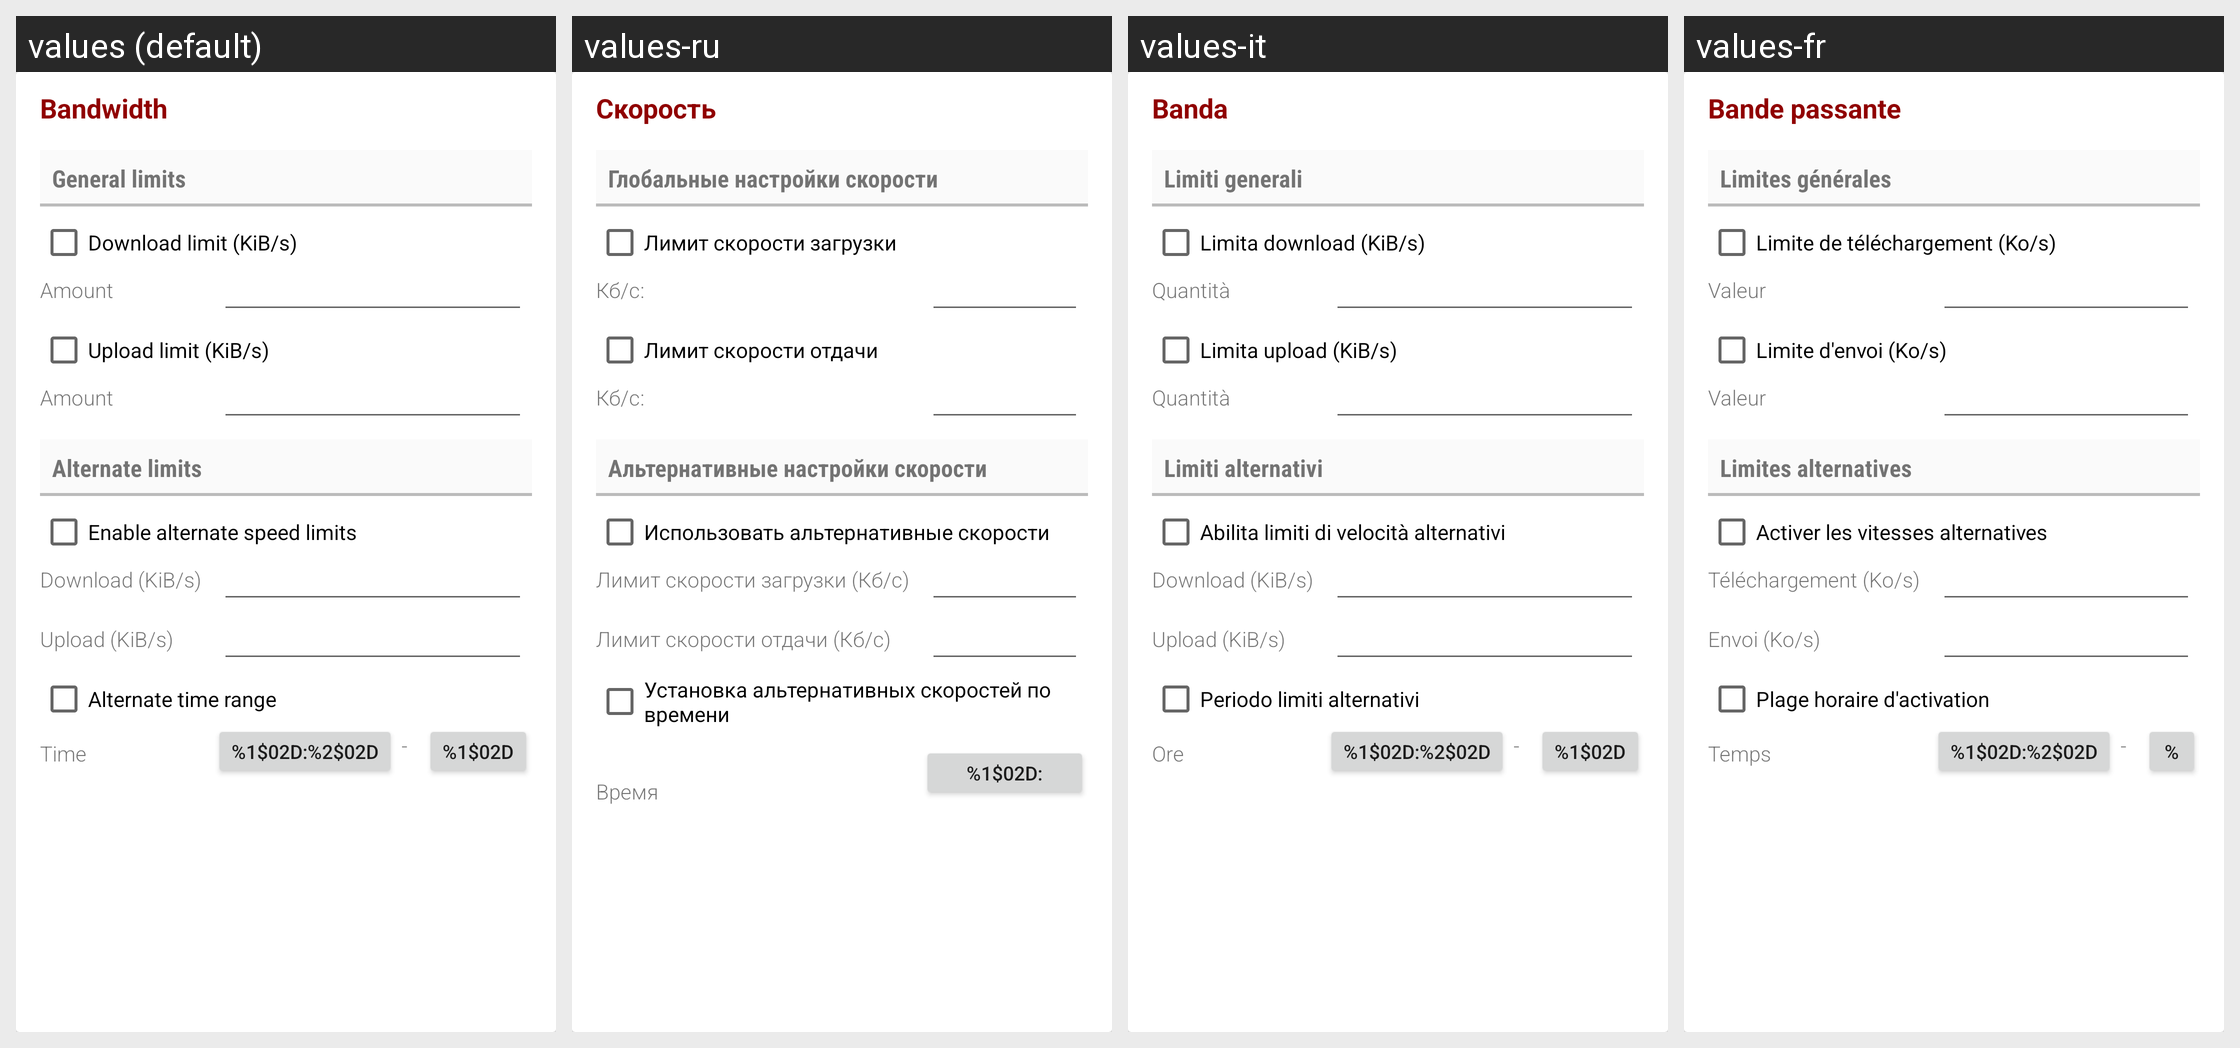

Translations of the strings shown on this Android screen, per locale in the grid:
Android screen res/layout/transmission_session_bandwidth.xml rendered under 4 locales, left to right: values (default), values-ru, values-it, values-fr. Device: Nexus 5 (rendered at 1080×1920; each locale shown at half size, 540×960, under a caption strip naming it); theme AppTheme.
Other locales in the repository, not shown: values-de, values-es.
Strings drawn on this screen, with the default value and each locale's value (text and hints the layout hard-codes, and strings that could not be matched under every locale, appear in the picture but are not listed):

session_settings_bandwidth
  values: Bandwidth
  values-ru: Скорость
  values-it: Banda
  values-fr: Bande passante

session_settings_general_limits
  values: General limits
  values-ru: Глобальные настройки скорости
  values-it: Limiti generali
  values-fr: Limites générales

session_settings_down_limit
  values: Download limit (KiB/s)
  values-ru: Лимит скорости загрузки
  values-it: Limita download (KiB/s)
  values-fr: Limite de téléchargement (Ko/s)

torrent_limit_speed_amount
  values: Amount
  values-ru: Кб/с:
  values-it: Quantità
  values-fr: Valeur

session_settings_upload_limit
  values: Upload limit (KiB/s)
  values-ru: Лимит скорости отдачи
  values-it: Limita upload (KiB/s)
  values-fr: Limite d'envoi (Ko/s)

session_settings_alt_limits
  values: Alternate limits
  values-ru: Альтернативные настройки скорости
  values-it: Limiti alternativi
  values-fr: Limites alternatives

session_settings_enable_alt_limits
  values: Enable alternate speed limits
  values-ru: Использовать альтернативные скорости
  values-it: Abilita limiti di velocità alternativi
  values-fr: Activer les vitesses alternatives

session_settings_download
  values: Download (KiB/s)
  values-ru: Лимит скорости загрузки (Кб/с)
  values-it: Download (KiB/s)
  values-fr: Téléchargement (Ko/s)

session_settings_upload
  values: Upload (KiB/s)
  values-ru: Лимит скорости отдачи (Кб/с)
  values-it: Upload (KiB/s)
  values-fr: Envoi (Ko/s)

session_settings_alt_time_range
  values: Alternate time range
  values-ru: Установка альтернативных скоростей по времени
  values-it: Periodo limiti alternativi
  values-fr: Plage horaire d'activation

session_settings_alt_time
  values: Time
  values-ru: Время
  values-it: Ore
  values-fr: Temps

session_settings_alt_limit_time_format
  values: %1$02d:%2$02d
  values-ru: %1$02d:%2$02d
  values-it: %1$02d:%2$02d
  values-fr: %1$02d:%2$02d
